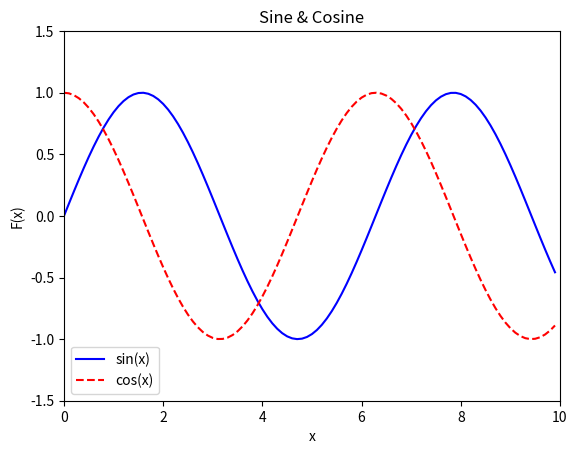

This chart was generated by the following Python code:
"""Pyplot."""
from numpy import sin, cos, arange

from matplotlib import rcParams

import matplotlib.pyplot as plt


def main():
    """My function."""
    dpi = 80
    fig = plt.figure(dpi=dpi, figsize=(512 / dpi, 384 / dpi))  # создаем график
    rcParams.update({"font.size": 10})
    # на оси x будет изображаться участок от 0 до 10, а на оси y от -1.5 до 1.5
    plt.axis((0, 10, -1.5, 1.5))

    plt.title("Sine & Cosine")
    plt.xlabel("x")  # подпись оси x
    plt.ylabel("F(x)")  # подпись оси y

    x_vals = arange(0, 10, 0.1)  # x-координаты точек

    # создаем графики: первый аргумент - x-координаты, второй - y-координаты
    plt.plot(x_vals, sin(x_vals), color="blue", linestyle="solid",
             label="sin(x)")
    plt.plot(x_vals, cos(x_vals), color="red", linestyle="dashed",
             label="cos(x)")

    plt.legend(loc="lower left")
    plt.show()
    fig.savefig("trigonometry2.png")  # сохраняем график в файл


if __name__ == "__main__":
    main()
